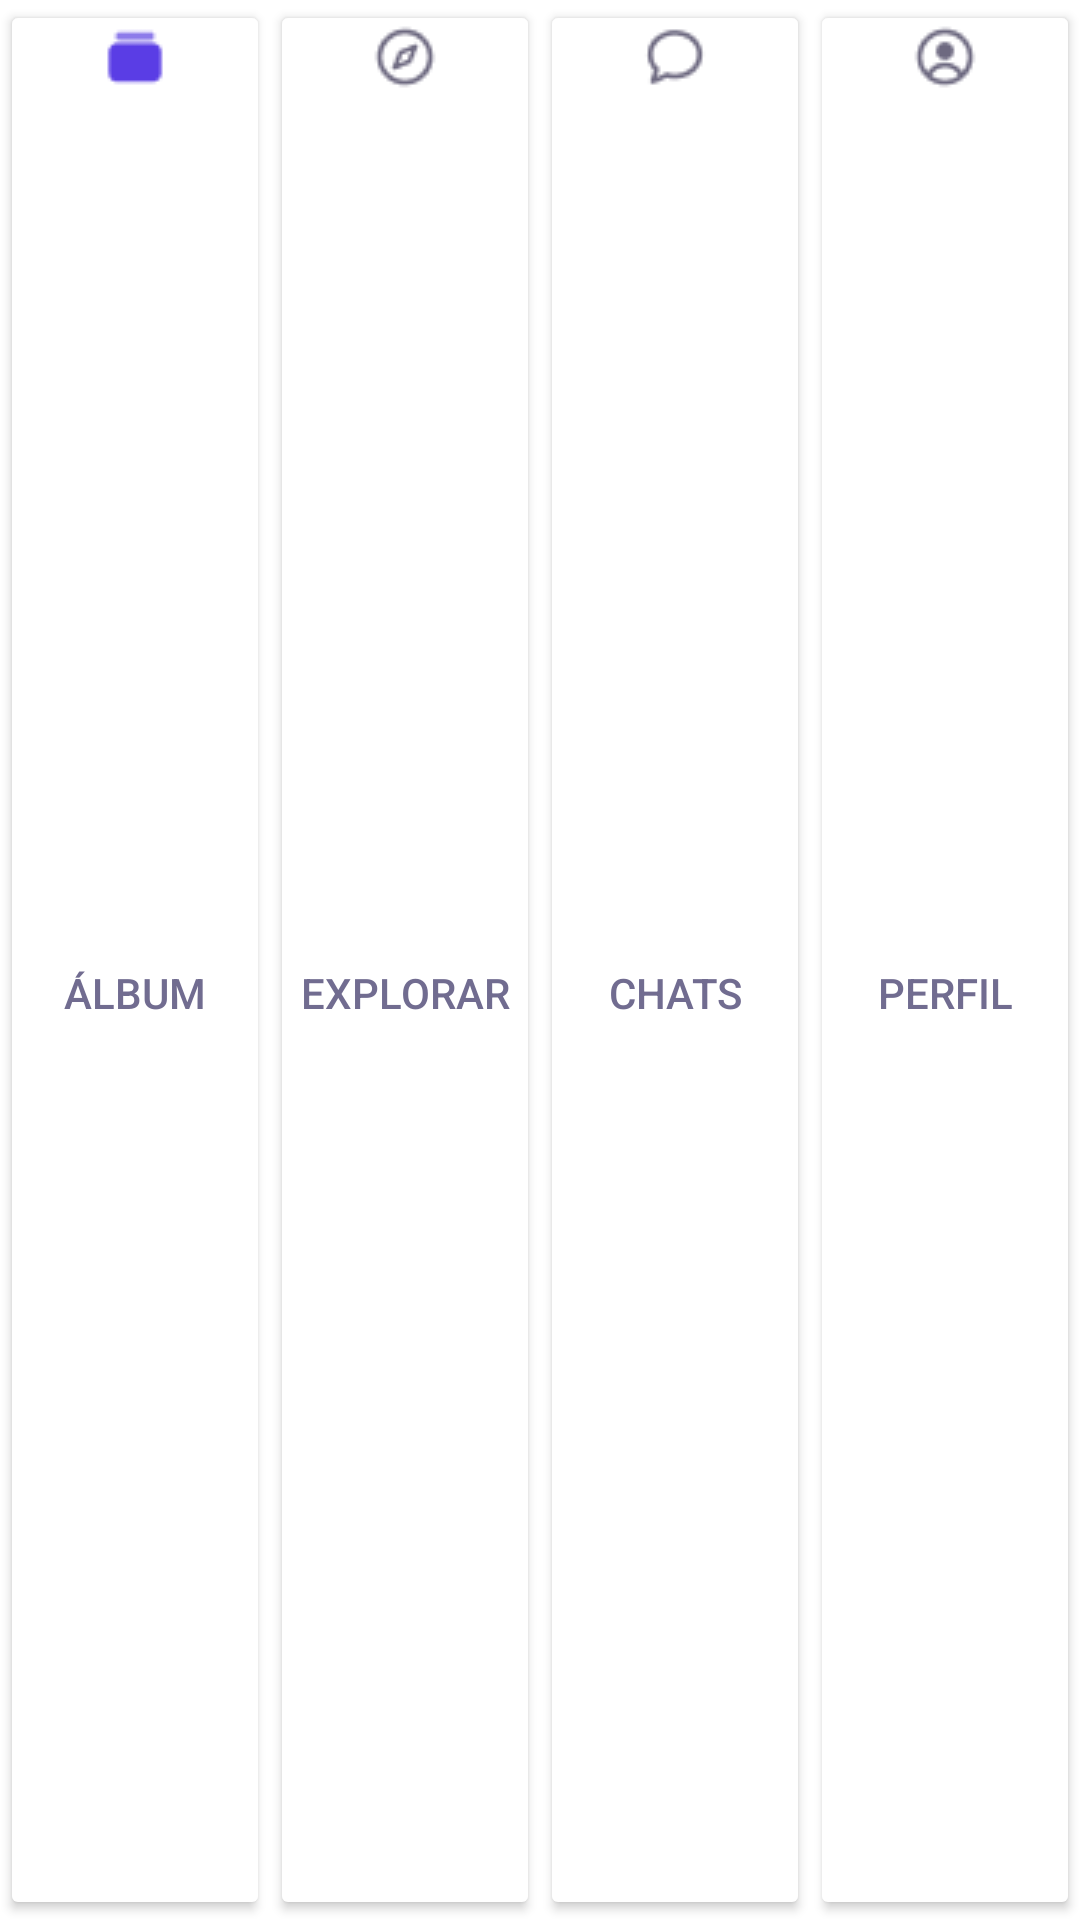

Write the Android layout XML for this screen, with the resource values it uses.
<!-- AndroidManifest.xml: application theme Theme.Tcg -->
<!-- res/layout/navbar.xml -->
<?xml version="1.0" encoding="utf-8"?>
<LinearLayout xmlns:android="http://schemas.android.com/apk/res/android"
    android:id="@+id/NavbarLayout"
    android:layout_width="match_parent"
    android:layout_height="wrap_content"
    android:background="@color/surface"
    android:orientation="horizontal">

    <LinearLayout
        android:id="@+id/AlbumLayout"
        android:layout_width="match_parent"
        android:layout_height="match_parent"
        android:layout_weight="1"
        android:orientation="vertical">

        <Button
            android:id="@+id/albumButton"
            android:layout_width="match_parent"
            android:layout_height="match_parent"
            android:layout_weight="1"
            android:backgroundTint="@color/surface"
            android:drawableTop="@drawable/icon__lbum"
            android:gravity="center"
            android:padding="8dp"
            android:text="@string/nav_album"
            android:textColor="@color/text_muted" />

    </LinearLayout>

    <LinearLayout
        android:id="@+id/ExplorarLayout"
        android:layout_width="match_parent"
        android:layout_height="match_parent"
        android:layout_weight="1"
        android:orientation="vertical">

        <Button
            android:id="@+id/explorarButton"
            android:layout_width="match_parent"
            android:layout_height="match_parent"
            android:layout_weight="1"
            android:backgroundTint="@color/surface"
            android:drawableTop="@drawable/icon_explorar"
            android:gravity="center"
            android:padding="8dp"
            android:text="@string/nav_explorar"
            android:textColor="@color/text_muted" />

    </LinearLayout>

    <LinearLayout
        android:id="@+id/ChatsLayout"
        android:layout_width="match_parent"
        android:layout_height="match_parent"
        android:layout_weight="1"
        android:orientation="vertical">

        <Button
            android:id="@+id/chatsButton"
            android:layout_width="match_parent"
            android:layout_height="match_parent"
            android:layout_weight="1"
            android:backgroundTint="@color/surface"
            android:drawableTop="@drawable/icon_chats"
            android:gravity="center"
            android:padding="8dp"
            android:text="@string/nav_chats"
            android:textColor="@color/text_muted" />

    </LinearLayout>

    <LinearLayout
        android:id="@+id/PerfilLayout"
        android:layout_width="match_parent"
        android:layout_height="match_parent"
        android:layout_weight="1"
        android:orientation="vertical">

        <Button
            android:id="@+id/perfilButton"
            android:layout_width="match_parent"
            android:layout_height="match_parent"
            android:layout_weight="1"
            android:backgroundTint="@color/surface"
            android:drawableTop="@drawable/icon_perfil"
            android:gravity="center"
            android:padding="8dp"
            android:text="@string/nav_perfil"
            android:textColor="@color/text_muted" />
    </LinearLayout>

</LinearLayout>
<!-- resources referenced by this layout -->
<resources>
  <color name="surface">#FFFFFF</color>
  <color name="text_muted">#716C90</color>
  <!-- drawable icon__lbum: png bitmap (drawable, 390 bytes) -->
  <!-- drawable icon_chats: png bitmap (drawable, 618 bytes) -->
  <!-- drawable icon_explorar: png bitmap (drawable, 761 bytes) -->
  <!-- drawable icon_perfil: png bitmap (drawable, 739 bytes) -->
  <string name="nav_album">Álbum</string>
  <string name="nav_chats">Chats</string>
  <string name="nav_explorar">Explorar</string>
  <string name="nav_perfil">Perfil</string>
  <style name="Theme.Tcg" parent="Base.Theme.Tcg" />
  <style name="Base.Theme.Tcg" parent="Theme.Material3.DayNight.NoActionBar">
          
          
      </style>
</resources>
